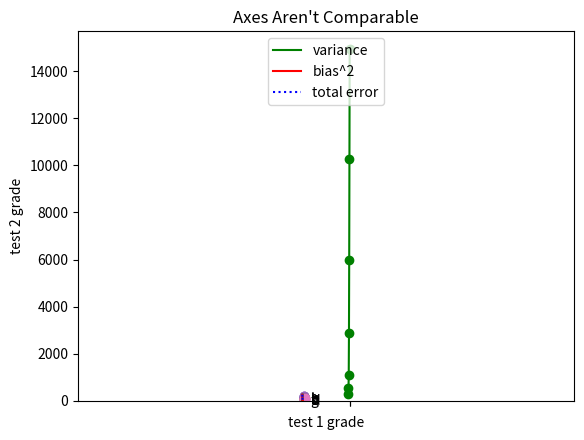

Write Python code to recreate this figure.
from matplotlib import pyplot as plt
from collections import Counter

#matplotlib

"""선 그래프"""

years = [1950, 1960, 1970, 1980, 1990, 2000, 2010]
gdp = [300.2, 543.3, 1075.9, 2862.5, 5979.6, 10289.7, 14958.3]

#x축에 연도, y축에 GDP가 있는 선 만들기
plt.plot(years, gdp, color='green', marker='o', linestyle='solid')

plt.title("Norminal GDP") #제목 추가

plt.ylabel("Billions of $") #y축에 레이블 추가
plt.show()


"""막대그래프"""

movies = ["Annie Hall", "Ben-Hur", "Casablanca", "Gandhi", "West Side Stroy"]
num_oscars = [5, 11, 3, 8, 10]

#막대가 가운데 오도록 좌표에 0.1씩 더해주기
xs = [i for i, _ in enumerate(movies)]

plt.bar(xs, num_oscars)
plt.ylabel("# of Academy Awards")
plt.title("My Favorite Movies")

plt.xticks([i for i, _ in enumerate(movies)], movies)
plt.show()

"""히스토그램"""
from collections import Counter

grades = [83, 95, 91, 87, 70, 0, 85, 82, 100, 67, 73, 77, 0]
decile = lambda grade: grade // 10 * 10
histogram = Counter(decile(grade) for grade in grades)

plt.bar([x for x in histogram.keys()], histogram.values(), 8)

plt.axis([-5, 105, 0, 5])

plt. xticks([10 * i for i in range(11)])
plt.xlabel("Decile")
plt.ylabel("# of Students")
plt.title("Distribution of Exam 1 Grades")
plt.show()

"""잘못그린 히스토그램"""
for i in range(2):
    mentions = [500, 505]
    years = [2013, 2014]

    plt.bar([2013, 2014], mentions, 0.8)
    plt.xticks(years)
    plt.ylabel("# of times I heard someone say 'data science'")

    #plt.ticklabel_format(useOffset=False)

    if i==0:   # misleading
        plt.axis([2012.5,2014.5,499,506])
        plt.title("Look at the 'Huge' Increase!")
    else:    # not misleading
        plt.axis([2012.5,2014.5,0,550])
        plt.title("Not So Huge Anymore.")
    plt.show()


"""선 그래프"""
variance = [1, 2, 4, 8, 16, 32, 64, 128, 256]
bias_squared = [256, 128, 64, 32, 16, 8, 4, 2, 1]
total_error = [x + y for x, y in zip(variance, bias_squared)]
xs = [i for i, _ in enumerate(variance)]

plt.plot(xs, variance, 'g-', label='variance')
plt.plot(xs, bias_squared, 'r-', label='bias^2')
plt.plot(xs, total_error, 'b:', label='total error')

plt.legend(loc=9)
plt.xlabel("model complexity")
plt.ylabel("The Bias-Variance Tradeoff")
plt.show()

"""산점도"""
friends = [70, 65, 72, 63, 71, 64, 60, 64, 67]
minutes = [175, 170, 205, 120, 220, 130, 105, 145, 190]
labels = ['a', 'b', 'c', 'd', 'e', 'f', 'g', 'h', 'i']

plt.scatter(friends, minutes)

for label, friend_count, minute_count in zip(labels, friends, minutes):
    plt.annotate(label,
                 xy=(friend_count, minute_count),
                 xytext=(5,-5),
                 textcoords='offset points')
plt.title("Daily Minutes vs. Number of Friends")
plt.xlabel("# of friends")
plt.ylabel("daily minutes spent on the site")
plt.show()

"""불공정한 산점표"""
test_1_grades = [99, 90, 85, 97, 80]
test_2_grades = [100, 85, 60, 90, 70]

plt.scatter(test_1_grades, test_2_grades)
plt.title("Axes Aren't Comparable")
plt.xlabel("test 1 grade")
plt.ylabel("test 2 grade")
plt.show()

"""공정한 산점표"""
test_1_grades = [99, 90, 85, 97, 80]
test_2_grades = [100, 85, 60, 90, 70]

plt.scatter(test_1_grades, test_2_grades)
plt.title("Axes Aren't Comparable")
plt.xlabel("test 1 grade")
plt.ylabel("test 2 grade")
plt.axis("equal")
plt.show()
